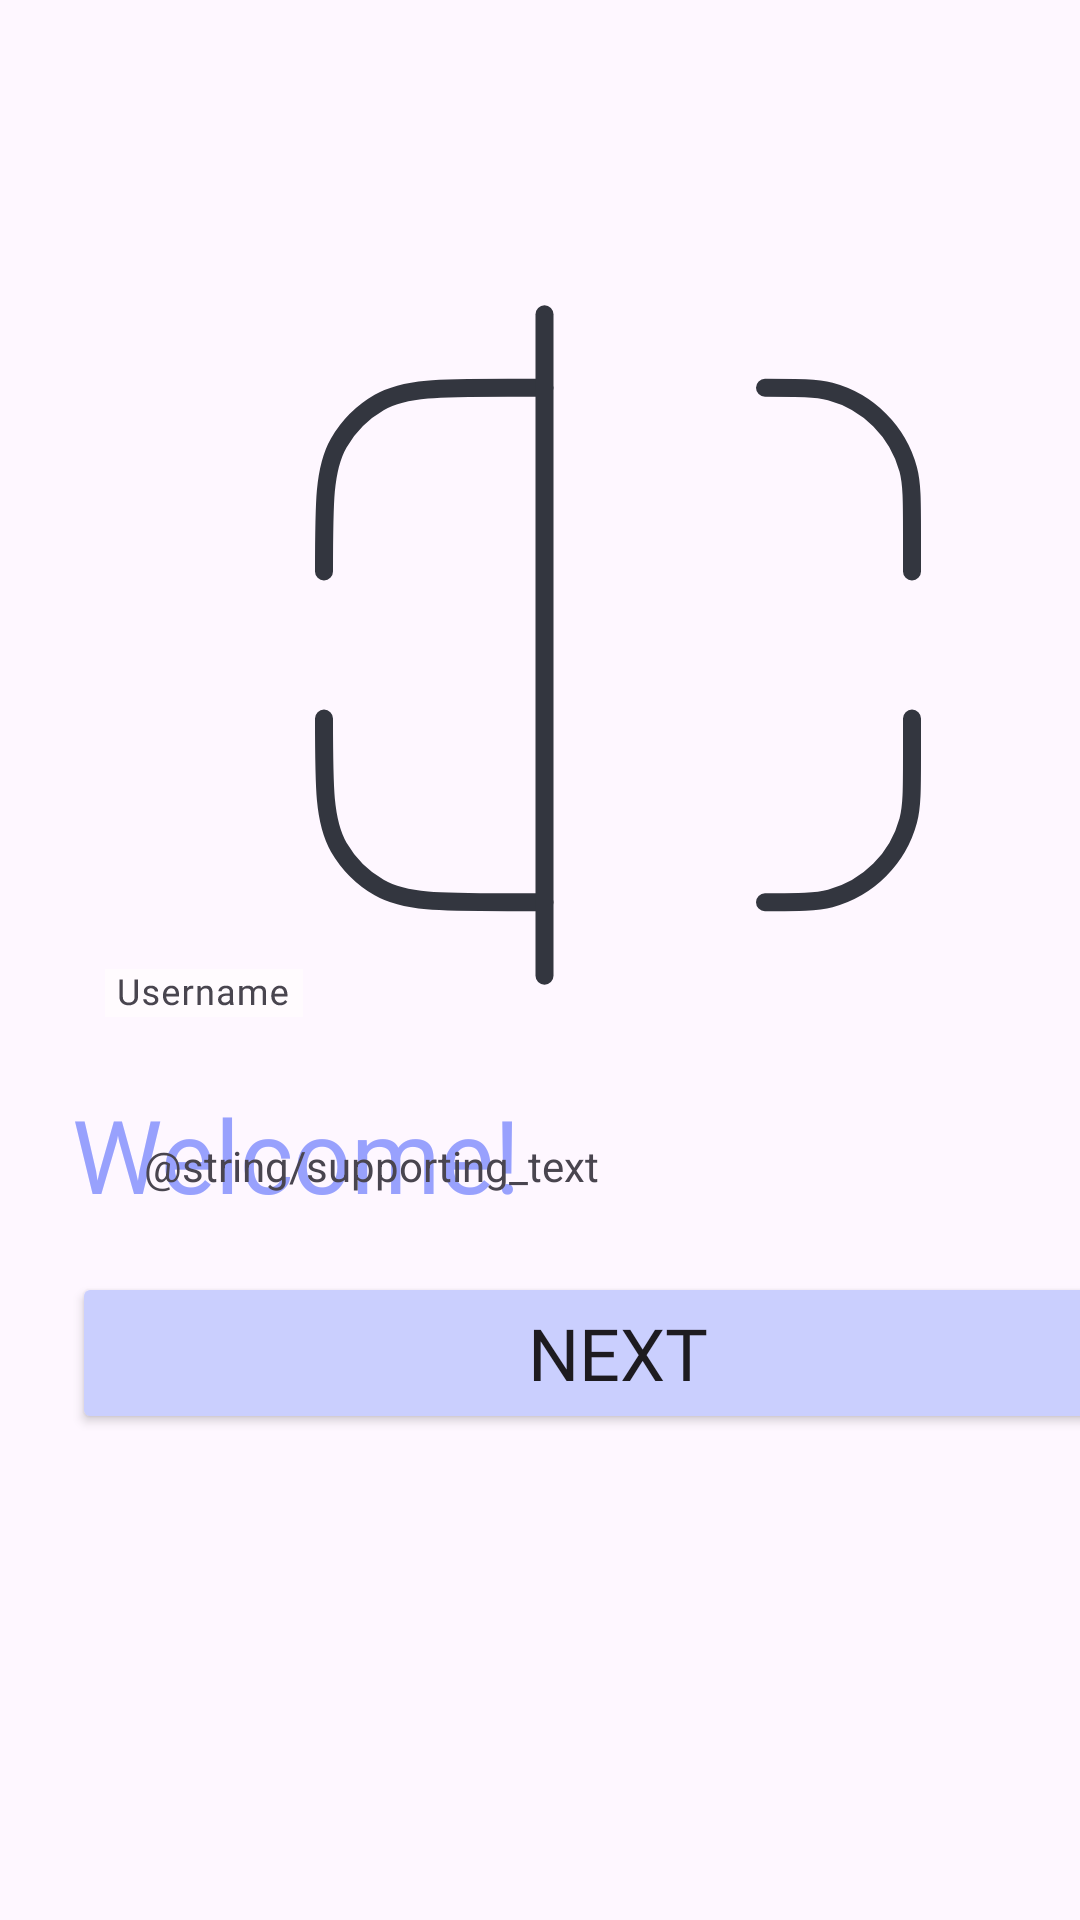

Layout XML and referenced resources for this Android screen:
<!-- AndroidManifest.xml: application theme Theme.QRHunter -->
<!-- res/layout/fragment_user_initialization.xml -->
<?xml version="1.0" encoding="utf-8"?>
<androidx.constraintlayout.widget.ConstraintLayout xmlns:android="http://schemas.android.com/apk/res/android"
    xmlns:app="http://schemas.android.com/apk/res-auto"
    xmlns:tools="http://schemas.android.com/tools"
    android:id="@+id/qr_logo"
    android:layout_width="match_parent"
    android:layout_height="match_parent">

    <EditText
        android:id="@+id/username"
        android:layout_width="364dp"
        android:layout_height="48dp"
        android:layout_marginTop="427dp"
        android:layout_marginBottom="256dp"
        android:background="@drawable/username_text_field"
        android:ems="10"
        android:hint="Username"
        android:inputType="textPersonName"
        android:paddingStart="17dp"
        app:layout_constraintBottom_toBottomOf="parent"
        app:layout_constraintEnd_toEndOf="parent"
        app:layout_constraintHorizontal_bias="0.659"
        app:layout_constraintStart_toStartOf="parent"
        app:layout_constraintTop_toTopOf="parent"
        app:layout_constraintVertical_bias="0.0"
        tools:ignore="RtlSymmetry" />

    <TextView
        android:id="@+id/welcome_text"
        android:layout_width="160dp"
        android:layout_height="40dp"
        android:layout_marginStart="24dp"
        android:layout_marginTop="362dp"
        android:fontFamily="@font/roboto_medium"
        android:text="Welcome!"
        android:textColor="@color/purple_700"
        android:textSize="34sp"
        app:layout_constraintStart_toStartOf="parent"
        app:layout_constraintTop_toTopOf="parent"
        tools:ignore="MissingConstraints" />

    <ImageView
        android:id="@+id/qrlogo"
        android:layout_width="wrap_content"
        android:layout_height="wrap_content"
        android:layout_marginStart="59dp"
        android:layout_marginTop="68dp"
        app:layout_constraintStart_toStartOf="parent"
        app:layout_constraintTop_toTopOf="parent"
        app:srcCompat="@drawable/qr_logo" />

    <TextView
        android:id="@+id/supporting_text"
        android:layout_width="wrap_content"
        android:layout_height="wrap_content"
        android:layout_marginStart="48dp"
        android:text="@string/supporting_text"
        app:layout_constraintStart_toStartOf="parent"
        app:layout_constraintTop_toBottomOf="@+id/username" />

    <ImageButton
        android:id="@+id/imageButton2"
        android:layout_width="wrap_content"
        android:layout_height="wrap_content"
        android:layout_marginTop="18dp"
        android:layout_marginEnd="14dp"
        android:layout_marginBottom="18dp"
        android:background="#00FFFFFF"
        app:layout_constraintBottom_toBottomOf="@+id/username"
        app:layout_constraintEnd_toEndOf="@+id/username"
        app:layout_constraintTop_toTopOf="@+id/username"
        app:srcCompat="@drawable/cancel_icon" />

    <ImageView
        android:id="@+id/imageView4"
        android:layout_width="wrap_content"
        android:layout_height="wrap_content"
        android:layout_marginStart="35dp"
        android:layout_marginBottom="40dp"
        app:layout_constraintBottom_toBottomOf="@+id/username"
        app:layout_constraintStart_toStartOf="parent"
        app:srcCompat="@drawable/label_text" />

    <Button
        android:id="@+id/button"
        android:layout_width="364dp"
        android:layout_height="54dp"
        android:layout_marginStart="24dp"
        android:layout_marginTop="26dp"
        android:backgroundTint="@color/primary_lighter"
        android:fontFamily="@font/roboto_medium"
        android:text="@string/next"
        android:textSize="24dp"
        android:typeface="normal"
        app:cornerRadius="9dp"
        app:layout_constraintStart_toStartOf="parent"
        app:layout_constraintTop_toBottomOf="@+id/supporting_text"
        tools:ignore="MissingConstraints" />

</androidx.constraintlayout.widget.ConstraintLayout>
<!-- resources referenced by this layout -->
<resources>
  <color name="primary_lighter">#CACFFE</color>
  <color name="purple_700">#98A1FD</color>
  <!-- drawable cancel_icon (drawable) -->
  <vector xmlns:android="http://schemas.android.com/apk/res/android"
      android:width="20dp"
      android:height="20dp"
      android:viewportWidth="20"
      android:viewportHeight="20">
    <path
        android:pathData="M10,0C4.47,0 0,4.47 0,10C0,15.53 4.47,20 10,20C15.53,20 20,15.53 20,10C20,4.47 15.53,0 10,0ZM10,18C5.59,18 2,14.41 2,10C2,5.59 5.59,2 10,2C14.41,2 18,5.59 18,10C18,14.41 14.41,18 10,18ZM10,8.59L13.59,5L15,6.41L11.41,10L15,13.59L13.59,15L10,11.41L6.41,15L5,13.59L8.59,10L5,6.41L6.41,5L10,8.59Z"
        android:fillColor="#49454F"
        android:fillType="evenOdd"/>
  </vector>
  <!-- drawable label_text: vector/xml drawable (drawable, 8915 chars, omitted) -->
  <!-- drawable qr_logo (drawable) -->
  <vector xmlns:android="http://schemas.android.com/apk/res/android"
      android:width="294dp"
      android:height="294dp"
      android:viewportWidth="294"
      android:viewportHeight="294">
    <path
        android:pathData="M245,122.5L245,110.25C245,98.86 245,93.16 243.75,88.49C240.35,75.81 230.44,65.9 217.76,62.5C213.09,61.25 207.39,61.25 196,61.25"
        android:strokeLineJoin="round"
        android:strokeWidth="6"
        android:fillColor="#00000000"
        android:strokeColor="#33363F"
        android:strokeLineCap="round"/>
    <path
        android:pathData="M245,171.5L245,183.75C245,195.14 245,200.84 243.75,205.51C240.35,218.19 230.44,228.1 217.76,231.5C213.09,232.75 207.39,232.75 196,232.75"
        android:strokeLineJoin="round"
        android:strokeWidth="6"
        android:fillColor="#00000000"
        android:strokeColor="#33363F"
        android:strokeLineCap="round"/>
    <path
        android:pathData="M122.5,232.75L110.25,232.75C87.35,232.75 75.9,232.75 67.38,227.83C61.79,224.6 57.15,219.96 53.92,214.38C49,205.85 49,194.4 49,171.5"
        android:strokeLineJoin="round"
        android:strokeWidth="6"
        android:fillColor="#00000000"
        android:strokeColor="#33363F"
        android:strokeLineCap="round"/>
    <path
        android:pathData="M122.5,61.25L110.25,61.25C87.35,61.25 75.9,61.25 67.38,66.17C61.79,69.4 57.15,74.04 53.92,79.63C49,88.15 49,99.6 49,122.5"
        android:strokeLineJoin="round"
        android:strokeWidth="6"
        android:fillColor="#00000000"
        android:strokeColor="#33363F"
        android:strokeLineCap="round"/>
    <path
        android:pathData="M122.5,257.25L122.5,36.75"
        android:strokeLineJoin="round"
        android:strokeWidth="6"
        android:fillColor="#00000000"
        android:strokeColor="#33363F"
        android:strokeLineCap="round"/>
  </vector>
  <!-- drawable username_text_field (drawable) -->
  <vector xmlns:android="http://schemas.android.com/apk/res/android"
      android:width="364dp"
      android:height="48dp"
      android:viewportWidth="364"
      android:viewportHeight="48">
    <path
        android:strokeWidth="1"
        android:pathData="M8,0.5L356,0.5A7.5,7.5 0,0 1,363.5 8L363.5,40A7.5,7.5 0,0 1,356 47.5L8,47.5A7.5,7.5 0,0 1,0.5 40L0.5,8A7.5,7.5 0,0 1,8 0.5z"
        android:fillColor="#00000000"
        android:strokeColor="#79747E"/>
  </vector>
  <string name="next">Next</string>
  <style name="Theme.QRHunter" parent="Theme.Material3.Light">
          
          <item name="colorPrimary">@color/purple_500</item>
          <item name="colorPrimaryVariant">@color/purple_700</item>
          <item name="colorOnPrimary">@color/white</item>
          
          <item name="colorSecondary">@color/teal_200</item>
          <item name="colorSecondaryVariant">@color/teal_700</item>
          <item name="colorOnSecondary">@color/black</item>
          
          <item name="android:statusBarColor">?attr/colorPrimaryVariant</item>
          
      </style>
  <color name="purple_500">#6F7CFF</color>
  <color name="white">#FFFFFFFF</color>
  <color name="teal_200">#FF03DAC5</color>
  <color name="teal_700">#FF018786</color>
  <color name="black">#FF000000</color>
</resources>
